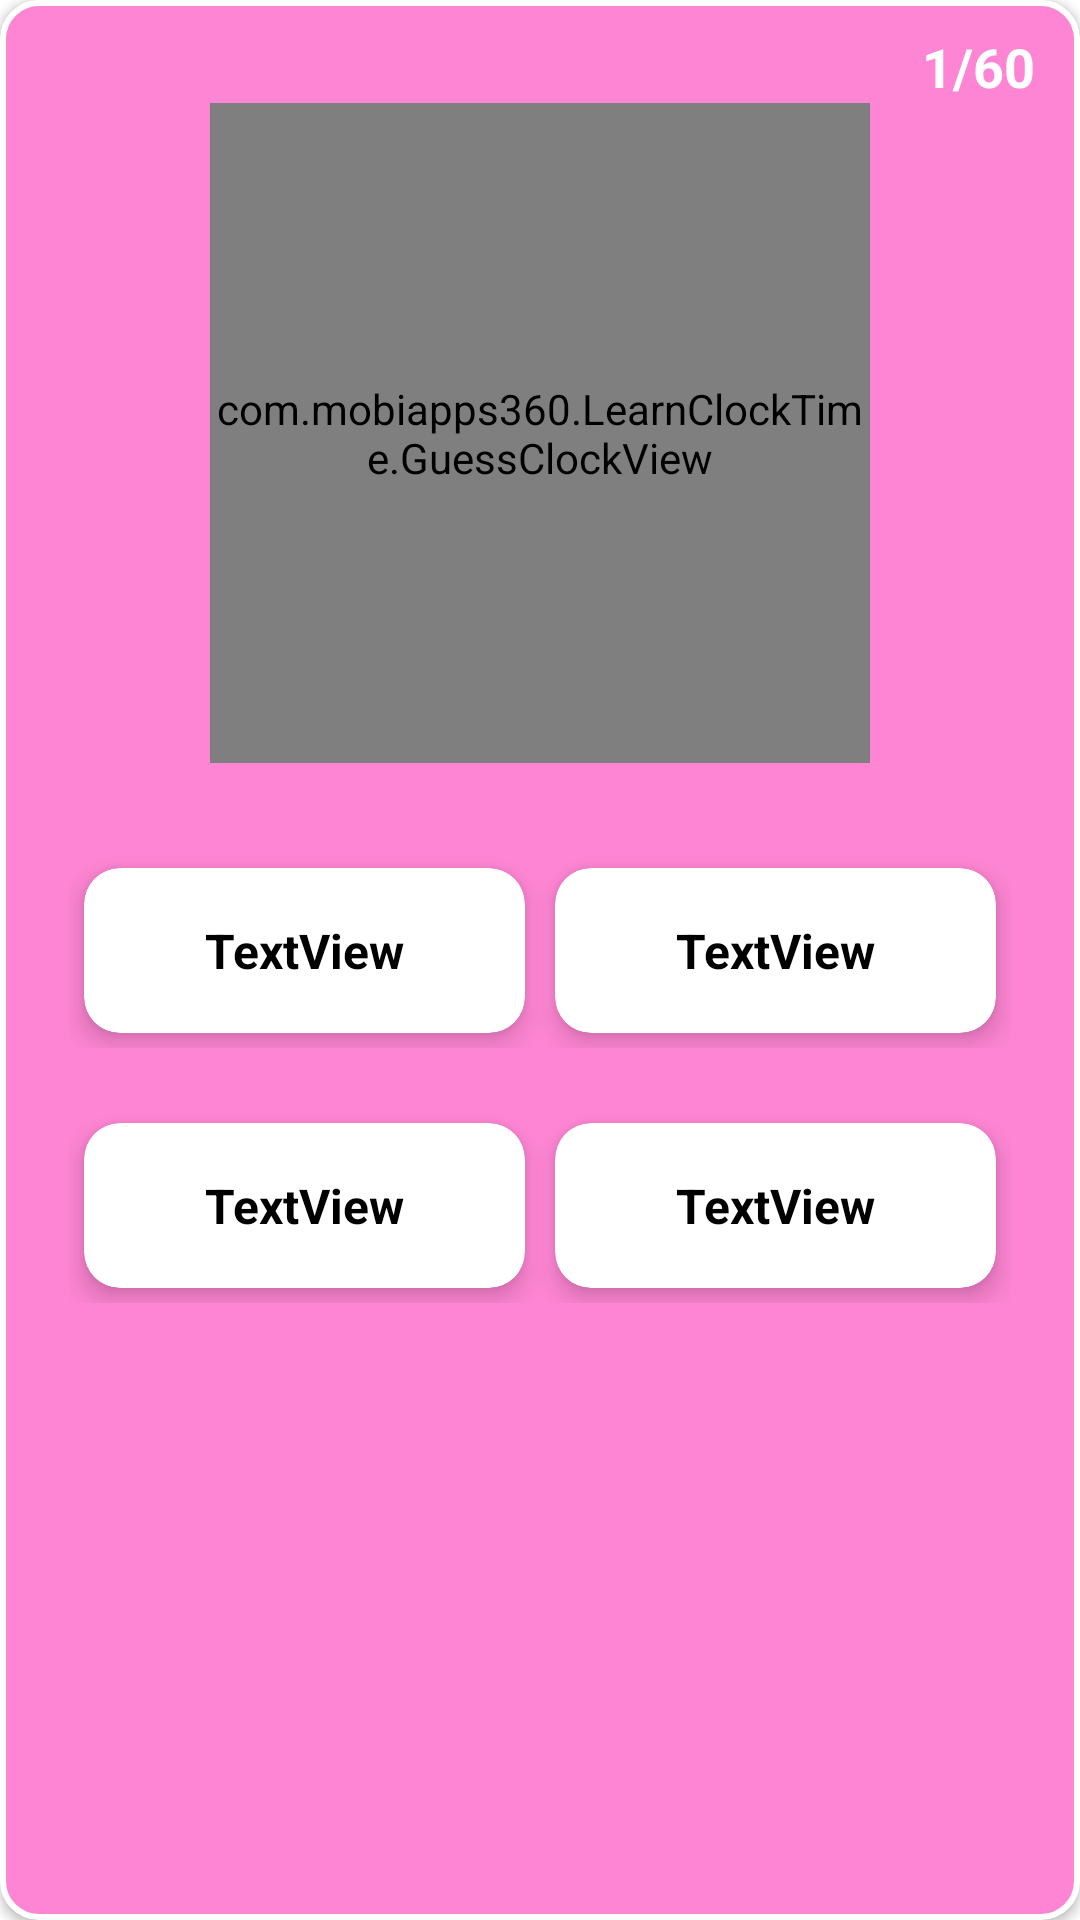

Here is an Android app screen rendered from its layout file. Give the layout XML and the strings, colors and styles it references.
<!-- AndroidManifest.xml: application theme Theme.LearnClockTime -->
<!-- res/layout/course_rv_item.xml -->
<?xml version="1.0" encoding="utf-8"?>
<androidx.cardview.widget.CardView xmlns:android="http://schemas.android.com/apk/res/android"
    xmlns:app="http://schemas.android.com/apk/res-auto"
    android:id="@+id/cardViewGuessTm"
    android:layout_width="match_parent"
    android:layout_height="match_parent"
    android:layout_margin="5dp"
    android:elevation="8dp"
    app:cardBackgroundColor="@android:color/transparent"
    app:cardCornerRadius="12dp">

    <View
        android:id="@+id/viewParentCardBg"
        android:layout_width="match_parent"
        android:layout_height="match_parent"
        android:layout_margin="0dp"
        android:background="@drawable/border_guess_time_card"
        app:layout_constraintBottom_toBottomOf="parent"
        app:layout_constraintEnd_toEndOf="parent"
        app:layout_constraintStart_toStartOf="parent"
        app:layout_constraintTop_toTopOf="parent" />

    <LinearLayout
        android:id="@+id/linearLayoutGuessTime"
        android:layout_width="match_parent"
        android:layout_height="match_parent"
        android:layout_marginTop="0dp"
        android:gravity="center_horizontal"
        android:orientation="vertical">

        <TextView
            android:id="@+id/txtCount"
            android:layout_width="match_parent"
            android:layout_height="wrap_content"
            android:layout_marginTop="10dp"
            android:layout_marginRight="10dp"
            android:background="#00FFFFFF"
            android:text="1/60"
            android:textAlignment="textEnd"
            android:textColor="@color/white"
            android:textSize="18dp"
            android:textStyle="bold"
            app:layout_constraintEnd_toEndOf="parent"
            app:layout_constraintTop_toTopOf="parent" />

        <com.mobiapps360.LearnClockTime.GuessClockView
            android:id="@+id/clockViewGuessTime"
            android:layout_width="220dp"
            android:layout_height="220dp"
            android:layout_centerHorizontal="true" />


        <LinearLayout
            android:id="@+id/linearLayoutGuessTime1"
            android:layout_width="wrap_content"
            android:layout_height="wrap_content"
            android:layout_gravity="center_horizontal"
            android:layout_marginTop="30dp"
            android:background="@null"
            android:orientation="horizontal">


            <androidx.cardview.widget.CardView
                android:id="@+id/cardViewOption1"
                android:layout_width="147dp"
                android:layout_height="55dp"
                android:layout_gravity="center"
                android:layout_margin="5dp"
                app:cardCornerRadius="12dp"
                app:cardElevation="5dp">

                <ImageButton
                    android:id="@+id/buttonGuessOption1"
                    android:layout_width="wrap_content"
                    android:layout_height="wrap_content"
                    android:background="@null"
                    android:scaleType="fitXY"
                    android:src="@drawable/white_bubble" />

                <TextView
                    android:id="@+id/txtViewOption1"
                    android:layout_width="wrap_content"
                    android:layout_height="wrap_content"
                    android:layout_gravity="center"
                    android:textAlignment="center"
                    android:text="TextView"
                    android:textColor="@color/black"
                    android:textSize="16sp"
                    android:textStyle="bold"
                    app:layout_constraintBottom_toBottomOf="@+id/buttonGuessOption1"
                    app:layout_constraintEnd_toEndOf="@+id/buttonGuessOption1"
                    app:layout_constraintStart_toStartOf="@+id/buttonGuessOption1"
                    app:layout_constraintTop_toTopOf="@+id/buttonGuessOption1" />

            </androidx.cardview.widget.CardView>


            <androidx.cardview.widget.CardView
                android:id="@+id/cardViewOption2"
                android:layout_width="147dp"
                android:layout_height="55dp"
                android:layout_gravity="center"
                android:layout_margin="5dp"
                app:cardCornerRadius="12dp"
                app:cardElevation="5dp">


                <ImageButton
                    android:id="@+id/buttonGuessOption2"
                    android:layout_width="wrap_content"
                    android:layout_height="wrap_content"
                    android:background="@null"
                    android:scaleType="fitXY"
                    android:src="@drawable/white_bubble" />

                <TextView
                    android:id="@+id/txtViewOption2"
                    android:layout_width="wrap_content"
                    android:layout_height="wrap_content"
                    android:layout_gravity="center"
                    android:textAlignment="center"
                    android:text="TextView"
                    android:textColor="@color/black"
                    android:textSize="16sp"
                    android:textStyle="bold"
                    app:layout_constraintBottom_toBottomOf="@+id/buttonGuessOption2"
                    app:layout_constraintEnd_toEndOf="@+id/buttonGuessOption2"
                    app:layout_constraintStart_toStartOf="@+id/buttonGuessOption2"
                    app:layout_constraintTop_toTopOf="@+id/buttonGuessOption2" />


            </androidx.cardview.widget.CardView>


        </LinearLayout>

        <LinearLayout
            android:id="@+id/linearLayoutGuessTime2"
            android:layout_width="wrap_content"
            android:layout_height="wrap_content"
            android:layout_gravity="center_horizontal"
            android:layout_marginTop="20dp"
            android:background="@null"
            android:orientation="horizontal">

            <androidx.cardview.widget.CardView
                android:id="@+id/cardViewOption3"
                android:layout_width="147dp"
                android:layout_height="55dp"
                android:layout_gravity="center"
                android:layout_margin="5dp"
                app:cardCornerRadius="12dp"
                app:cardElevation="5dp">


                <ImageButton
                    android:id="@+id/buttonGuessOption3"
                    android:layout_width="wrap_content"
                    android:layout_height="wrap_content"
                    android:background="@null"
                    android:scaleType="fitXY"
                    android:src="@drawable/white_bubble" />

                <TextView
                    android:id="@+id/txtViewOption3"
                    android:layout_width="wrap_content"
                    android:layout_height="wrap_content"
                    android:layout_gravity="center"
                    android:textAlignment="center"
                    android:text="TextView"
                    android:textColor="@color/black"
                    android:textSize="16sp"
                    android:textStyle="bold"
                    app:layout_constraintBottom_toBottomOf="@+id/buttonGuessOption3"
                    app:layout_constraintEnd_toEndOf="@+id/buttonGuessOption3"
                    app:layout_constraintStart_toStartOf="@+id/buttonGuessOption3"
                    app:layout_constraintTop_toTopOf="@+id/buttonGuessOption3" />
            </androidx.cardview.widget.CardView>


            <androidx.cardview.widget.CardView
                android:id="@+id/cardViewOption4"
                android:layout_width="147dp"
                android:layout_height="55dp"
                android:layout_gravity="center"
                android:layout_margin="5dp"
                app:cardCornerRadius="12dp"
                app:cardElevation="5dp">


                <ImageButton
                    android:id="@+id/buttonGuessOption4"
                    android:layout_width="wrap_content"
                    android:layout_height="wrap_content"
                    android:background="@null"
                    android:scaleType="fitXY"
                    android:src="@drawable/white_bubble" />

                <TextView
                    android:id="@+id/txtViewOption4"
                    android:layout_width="wrap_content"
                    android:layout_height="wrap_content"
                    android:layout_gravity="center"
                    android:textAlignment="center"
                    android:text="TextView"
                    android:textColor="@color/black"
                    android:textSize="16sp"
                    android:textStyle="bold"
                    app:layout_constraintBottom_toBottomOf="@+id/buttonGuessOption4"
                    app:layout_constraintEnd_toEndOf="@+id/buttonGuessOption4"
                    app:layout_constraintStart_toStartOf="@+id/buttonGuessOption4"
                    app:layout_constraintTop_toTopOf="@+id/buttonGuessOption4" />
            </androidx.cardview.widget.CardView>

        </LinearLayout>

    </LinearLayout>

</androidx.cardview.widget.CardView>
<!-- resources referenced by this layout -->
<resources>
  <color name="black">#FF000000</color>
  <color name="white">#FFFFFFFF</color>
  <!-- drawable border_guess_time_card (drawable) -->
  <?xml version="1.0" encoding="utf-8"?>
  <shape xmlns:android="http://schemas.android.com/apk/res/android"
      android:shape="rectangle">
  
      <solid android:color="#fe85d3" />
  
      <stroke
          android:width="2dp"
          android:color="#ffffff" />
  
      <corners
          android:bottomLeftRadius="12dp"
          android:bottomRightRadius="12dp"
          android:topLeftRadius="12dp"
          android:topRightRadius="12dp" />
  
  </shape>
  <style name="Theme.LearnClockTime" parent="Theme.MaterialComponents.DayNight.NoActionBar">
          
          <item name="colorPrimary">@color/purple_500</item>
          <item name="colorPrimaryVariant">@color/purple_700</item>
          <item name="colorOnPrimary">@color/white</item>
          
          <item name="colorSecondary">@color/teal_200</item>
          <item name="colorSecondaryVariant">@color/teal_700</item>
          <item name="colorOnSecondary">@color/black</item>
          
          <item name="android:statusBarColor" tools:targetApi="l">?attr/colorPrimaryVariant</item>
          
      </style>
  <color name="purple_500">#FF6200EE</color>
  <color name="purple_700">#FF3700B3</color>
  <color name="teal_200">#FF03DAC5</color>
  <color name="teal_700">#FF018786</color>
</resources>
